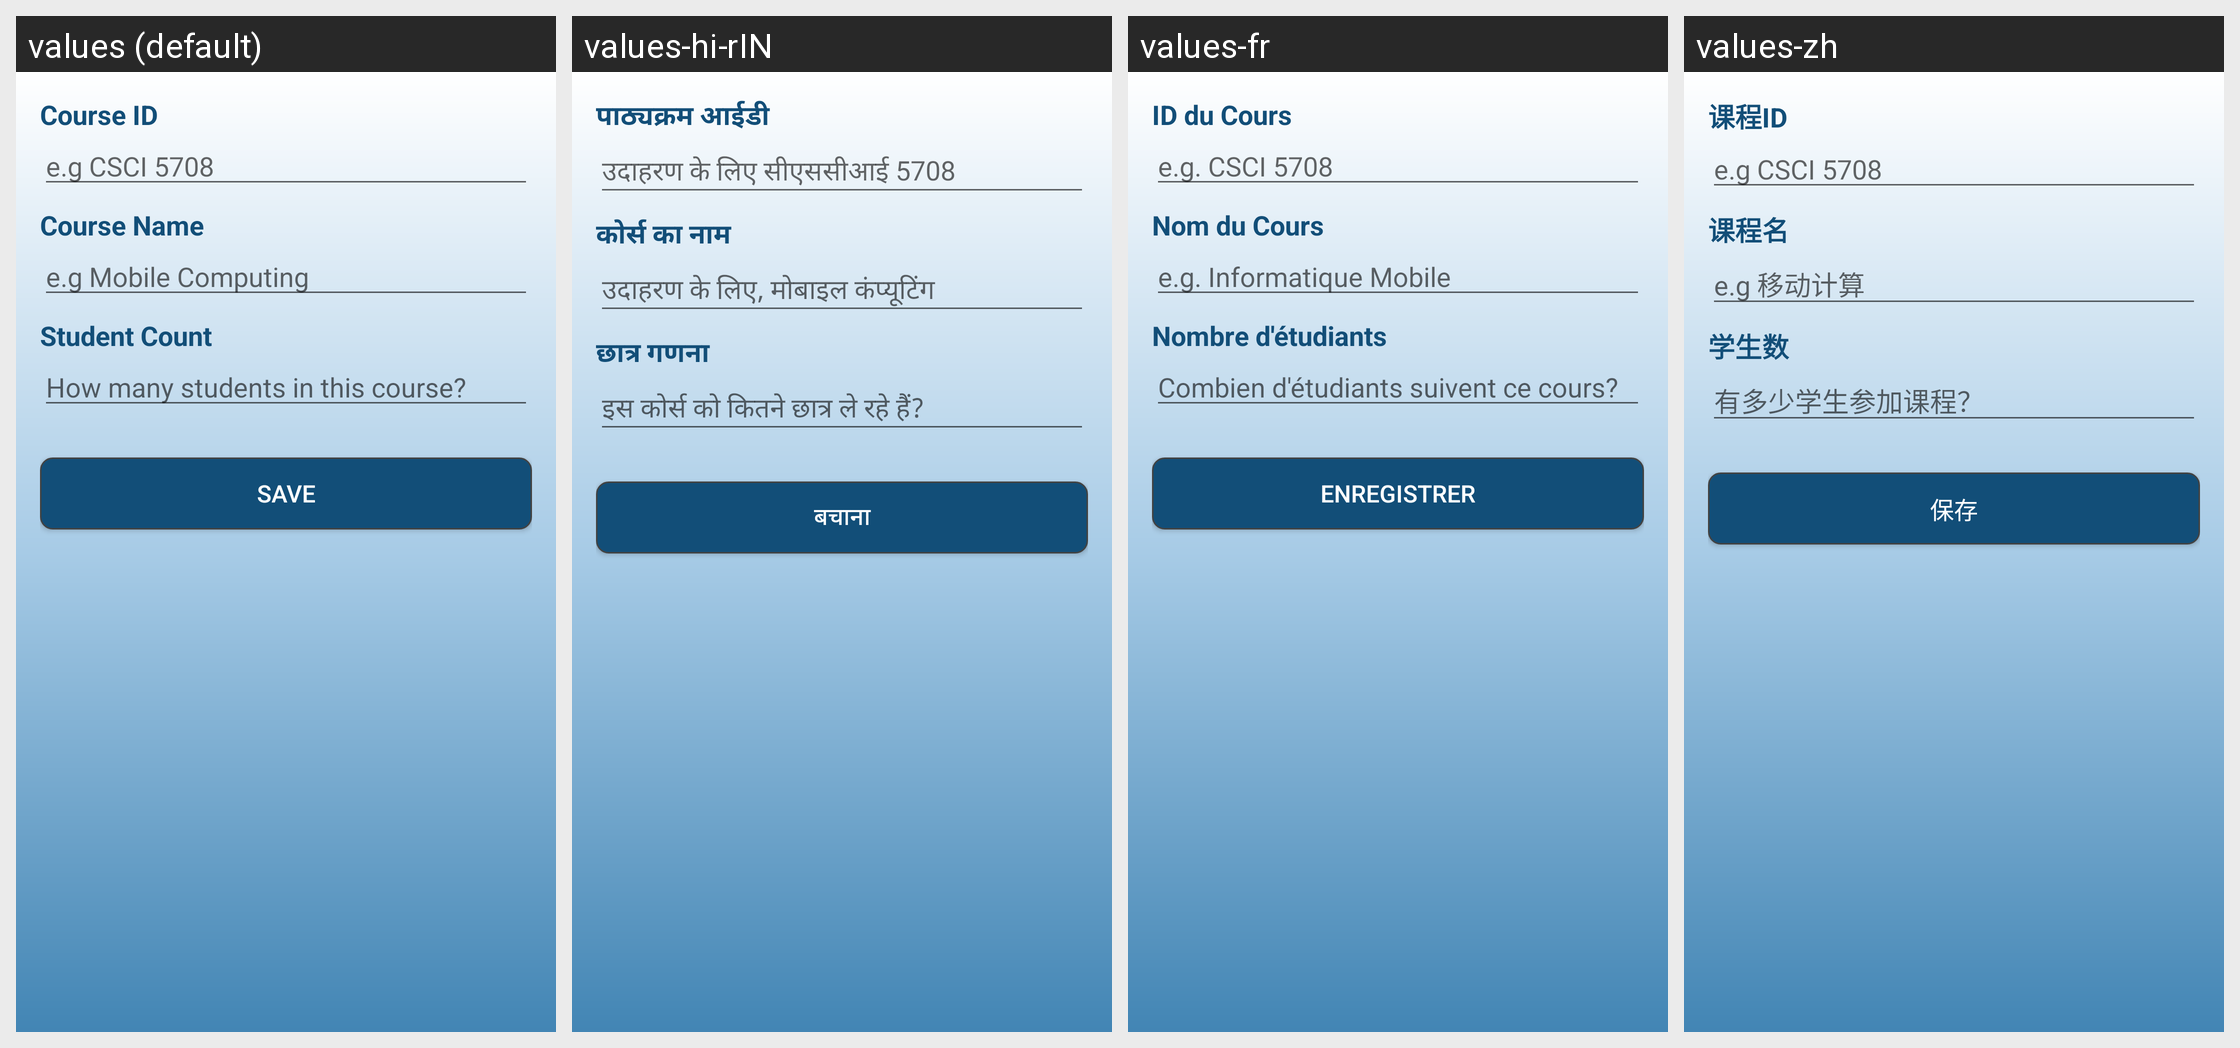

This grid shows one Android layout under several languages. Give, for every string resource on the screen, its name, the default text and each shown locale's text.
Android screen res/layout/activity_new_course.xml rendered under 4 locales, left to right: values (default), values-hi-rIN, values-fr, values-zh. Device: Nexus 5 (rendered at 1080×1920; each locale shown at half size, 540×960, under a caption strip naming it); theme AppTheme.
Strings drawn on this screen, with the default value and each locale's value (text and hints the layout hard-codes, and strings that could not be matched under every locale, appear in the picture but are not listed):

label_course_id
  values: Course ID
  values-hi-rIN: पाठ्यक्रम आईडी
  values-fr: ID du Cours
  values-zh: 课程ID

hint_course_id
  values: e.g CSCI 5708
  values-hi-rIN: उदाहरण के लिए सीएससीआई 5708
  values-fr: e.g. CSCI 5708
  values-zh: e.g CSCI 5708

label_course_name
  values: Course Name
  values-hi-rIN: कोर्स का नाम
  values-fr: Nom du Cours
  values-zh: 课程名

hint_course_name
  values: e.g Mobile Computing
  values-hi-rIN: उदाहरण के लिए, मोबाइल कंप्यूटिंग
  values-fr: e.g. Informatique Mobile
  values-zh: e.g 移动计算

label_course_student_count
  values: Student Count
  values-hi-rIN: छात्र गणना
  values-fr: Nombre d'étudiants
  values-zh: 学生数

hint_course_student_count
  values: How many students in this course?
  values-hi-rIN: इस कोर्स को कितने छात्र ले रहे हैं?
  values-fr: Combien d'étudiants suivent ce cours?
  values-zh: 有多少学生参加课程？

action_save
  values: Save
  values-hi-rIN: बचाना
  values-fr: Enregistrer
  values-zh: 保存
